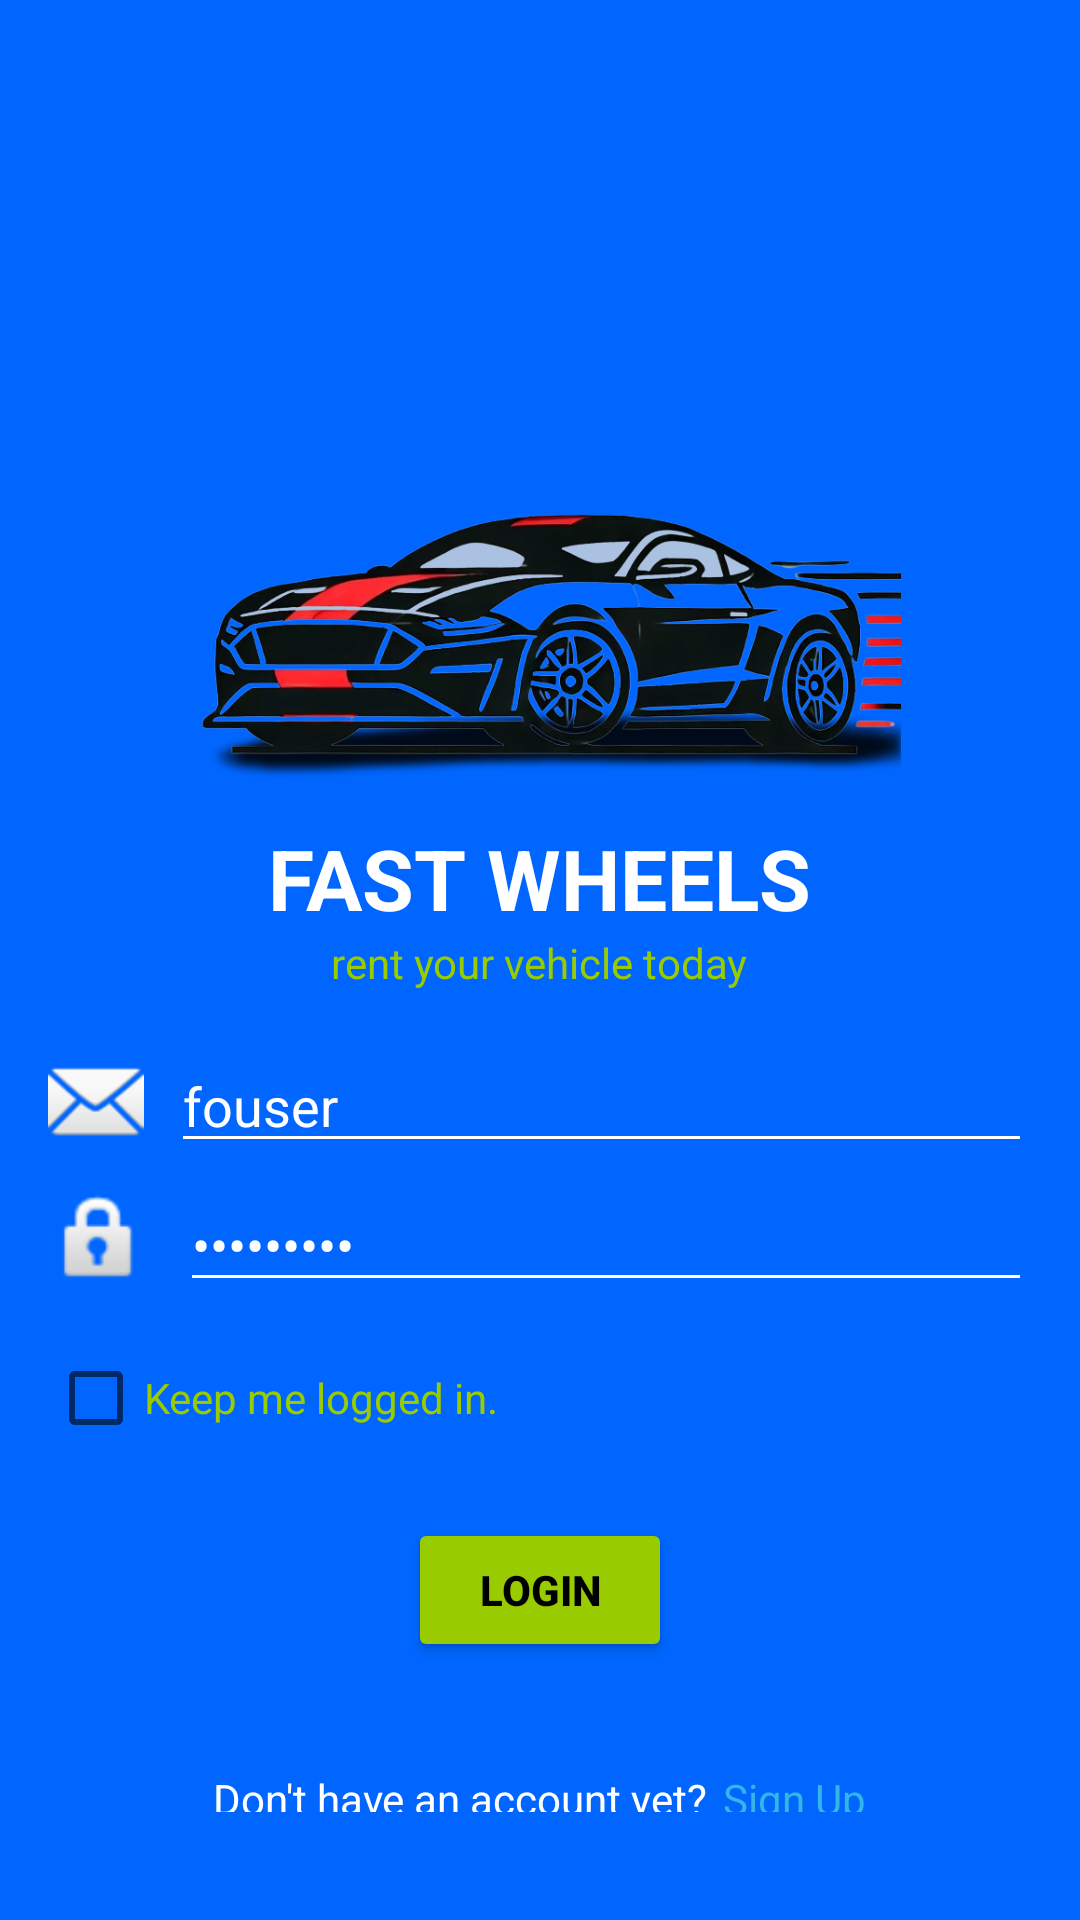

Here is an Android app screen rendered from its layout file. Give the layout XML and the strings, colors and styles it references.
<!-- AndroidManifest.xml: application theme Theme.FastWheels -->
<!-- res/layout/login_activity.xml -->
<?xml version="1.0" encoding="utf-8"?>
<LinearLayout xmlns:android="http://schemas.android.com/apk/res/android"
    android:layout_width="match_parent"
    android:layout_height="match_parent"
    android:background="@color/secondary_color"
    android:orientation="vertical"
    android:padding="16dp">

    
    <View
        android:id="@+id/view2"
        android:layout_width="match_parent"
        android:layout_height="150dp" />

    <ImageView
        android:id="@+id/logoImageView"
        android:layout_width="wrap_content"
        android:layout_height="100dp"
        android:layout_gravity="center"
        android:src="@drawable/fastwheelslogo" />

    <TextView
        android:id="@+id/titleTextView"
        android:layout_width="wrap_content"
        android:layout_height="wrap_content"
        android:layout_gravity="center"
        android:layout_marginTop="8dp"
        android:text="@string/fast_wheels"
        android:textColor="@android:color/white"
        android:textSize="28sp"
        android:textStyle="bold" />

    <TextView
        android:id="@+id/subtitleTextView"
        android:layout_width="wrap_content"
        android:layout_height="wrap_content"
        android:layout_gravity="center"
        android:layout_marginBottom="16dp"
        android:text="@string/rent_your_vehicle_today"
        android:textColor="@android:color/holo_green_light"
        android:textSize="14sp" />

    

    
    <LinearLayout
        android:layout_width="match_parent"
        android:layout_height="wrap_content"
        android:layout_marginBottom="5dp"
        android:orientation="horizontal">

        <ImageView
            android:id="@+id/emailIcon"
            android:layout_width="wrap_content"
            android:layout_height="match_parent"
            android:src="@android:drawable/ic_dialog_email" />

        <EditText
            android:id="@+id/emailEditText"
            android:layout_width="0dp"
            android:layout_height="wrap_content"
            android:layout_marginStart="9dp"
            android:layout_weight="1"
            android:backgroundTint="@color/white"
            android:hint="@string/hintEmail"
            android:inputType="textEmailAddress"
            android:text="fouser"
            android:textColor="@android:color/white" />
    </LinearLayout>

    <LinearLayout
        android:layout_width="match_parent"
        android:layout_height="wrap_content"
        android:layout_marginBottom="8dp"
        android:orientation="horizontal">

        <ImageView
            android:id="@+id/passwordIcon"
            android:layout_width="35dp"
            android:layout_height="match_parent"
            android:src="@android:drawable/ic_lock_idle_lock" />

        <EditText
            android:id="@+id/passwordEditText"
            android:layout_width="0dp"
            android:layout_height="wrap_content"
            android:layout_marginStart="9dp"
            android:layout_weight="1"
            android:backgroundTint="@android:color/white"
            android:hint="@string/password"
            android:inputType="textPassword"
            android:text="qweasdzxc"
            android:textColor="@android:color/white" />
    </LinearLayout>

    
    <CheckBox
        android:id="@+id/keepLoggedInCheckbox"
        android:layout_width="wrap_content"
        android:layout_height="wrap_content"
        android:layout_marginBottom="16dp"
        android:text="@string/keep_me_logged_in"
        android:textColor="@android:color/holo_green_light" />

    

    
    <Button
        android:id="@+id/loginButton"
        android:layout_width="wrap_content"
        android:layout_height="wrap_content"
        android:layout_gravity="center"
        android:layout_marginBottom="16dp"
        android:backgroundTint="@android:color/holo_green_light"
        android:onClick="handleLoginAccount"
        android:padding="12dp"
        android:text="LOGIN"
        android:textColor="@android:color/black"
        android:textStyle="bold" />

    <LinearLayout
        android:layout_width="wrap_content"
        android:layout_height="wrap_content"
        android:layout_gravity="center"
        android:orientation="horizontal"
        android:layout_margin="20dp"
        >

        <TextView
            android:id="@+id/alreadyRegisteredLabel"
            android:layout_width="wrap_content"
            android:layout_height="wrap_content"
            android:layout_marginRight="5dp"
            android:text="@string/don_t_have_an_account_yet"
            android:textColor="@android:color/white" />

        <TextView
            android:id="@+id/noAccount"
            android:layout_width="wrap_content"
            android:layout_height="wrap_content"
            android:clickable="true"
            android:text="@string/sign_up"
            android:textColor="@android:color/holo_blue_light" />
    </LinearLayout>

    <LinearLayout
        android:layout_width="wrap_content"
        android:layout_height="wrap_content"
        android:layout_gravity="center"
        android:orientation="horizontal">

        <TextView
            android:id="@+id/forgotPasswordLabel"
            android:layout_width="wrap_content"
            android:layout_height="wrap_content"
            android:layout_marginRight="5dp"
            android:text="@string/forgot_password"
            android:textColor="@android:color/white" />

        <TextView
            android:id="@+id/alreadyRegisterd"
            android:layout_width="wrap_content"
            android:layout_height="wrap_content"
            android:clickable="true"
            android:text="@string/recover_here"
            android:textColor="@android:color/holo_blue_light" />
    </LinearLayout>

</LinearLayout>
<!-- resources referenced by this layout -->
<resources>
  <color name="secondary_color">#0066FF</color>
  <color name="white">#FFFFFFFF</color>
  <!-- drawable fastwheelslogo: png bitmap (drawable, 243364 bytes) -->
  <string name="don_t_have_an_account_yet">Don\'t have an account yet?</string>
  <string name="fast_wheels">FAST WHEELS</string>
  <string name="forgot_password">Forgot password?</string>
  <string name="hintEmail">Username</string>
  <string name="keep_me_logged_in">Keep me logged in.</string>
  <string name="password">Password</string>
  <string name="recover_here">Recover Here</string>
  <string name="rent_your_vehicle_today">rent your vehicle today</string>
  <string name="sign_up">Sign Up</string>
  <style name="Theme.FastWheels" parent="Base.Theme.FastWheels" />
  <style name="Base.Theme.FastWheels" parent="Theme.MaterialComponents.DayNight.NoActionBar">
          <item name="colorPrimary">@color/colorPrimary</item>
          <item name="colorPrimaryVariant">@color/colorPrimaryVariant</item>
          <item name="colorOnPrimary">@color/colorOnPrimary</item>
  
          
          <item name="android:popupMenuStyle">@style/PopupMenuStyle</item>
          <item name="popupMenuStyle">@style/PopupMenuStyle</item>
      </style>
  <color name="colorPrimary">#003087</color>
  <color name="colorPrimaryVariant">#0066FF</color>
  <color name="colorOnPrimary">#FFFFFF</color>
  <style name="PopupMenuStyle" parent="Widget.MaterialComponents.PopupMenu">
          <item name="android:popupBackground">@color/menu_background</item>
          <item name="android:textAppearance">@style/PopupMenuTextAppearance</item>
      </style>
  <color name="menu_background">#0066FF</color>
  <style name="PopupMenuTextAppearance" parent="TextAppearance.MaterialComponents.Body1">
          <item name="android:textColor">@color/menu_text_color</item>
      </style>
  <color name="menu_text_color">#FFFFFF</color>
</resources>
